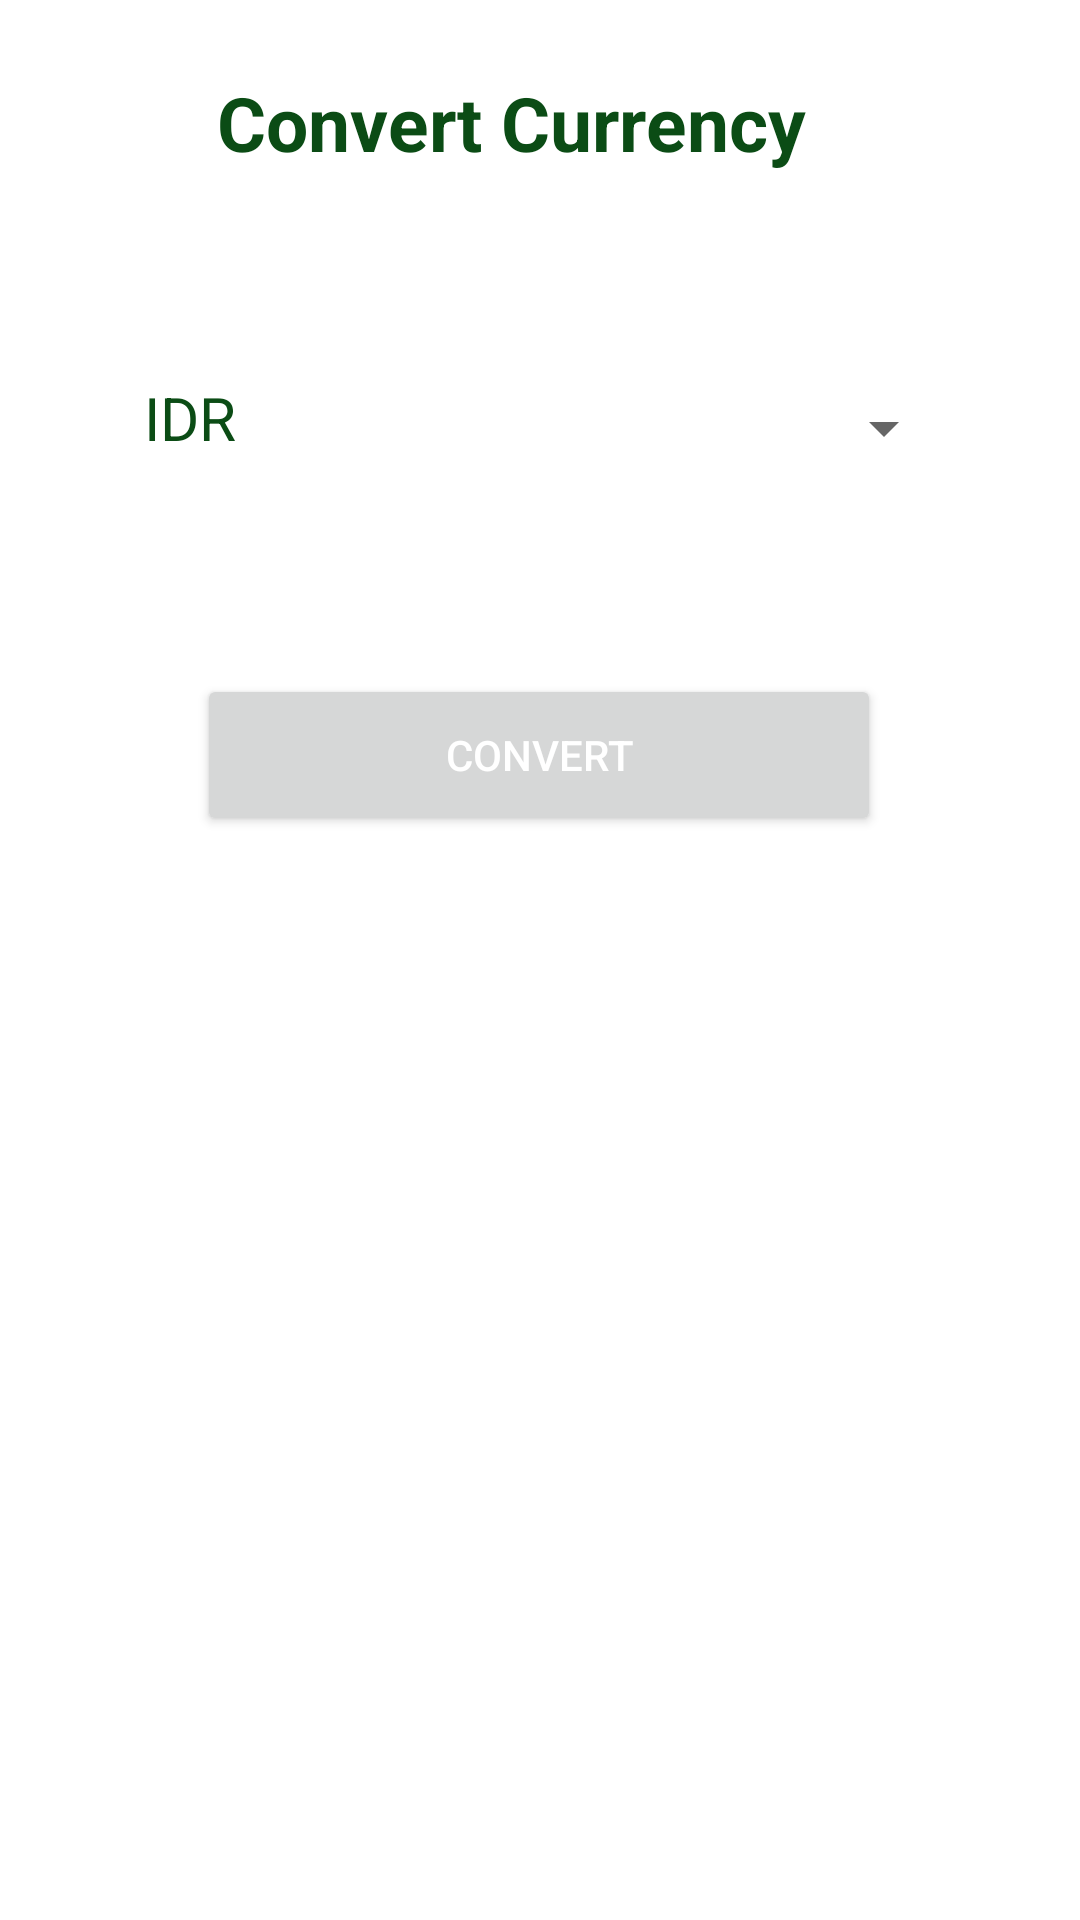

Produce the Android XML layout that renders to this screen, including the resource entries it uses.
<!-- AndroidManifest.xml: application theme Theme.BeeHive -->
<!-- res/layout/dialog_convert_currency.xml -->
<?xml version="1.0" encoding="utf-8"?>
<androidx.constraintlayout.widget.ConstraintLayout xmlns:android="http://schemas.android.com/apk/res/android"
    xmlns:app="http://schemas.android.com/apk/res-auto"
    xmlns:tools="http://schemas.android.com/tools"
    android:layout_width="wrap_content"
    android:layout_height="wrap_content"
    android:paddingBottom="40dp"
    android:paddingStart="40dp"
    android:paddingEnd="40dp"
    android:background="@drawable/background_white_form">

    <TextView
        android:id="@+id/textView20"
        android:layout_width="wrap_content"
        android:layout_height="wrap_content"
        android:layout_marginTop="24dp"
        android:text="Convert Currency"
        android:textColor="@color/primary"
        android:textSize="25dp"
        android:textStyle="bold"
        app:layout_constraintEnd_toEndOf="parent"
        app:layout_constraintHorizontal_bias="0.388"
        app:layout_constraintStart_toStartOf="parent"
        app:layout_constraintTop_toTopOf="parent" />

    <ImageView
        android:id="@+id/imageVieaa11"
        android:layout_width="52dp"
        android:layout_height="47dp"
        android:layout_marginStart="44dp"
        android:layout_marginTop="60dp"
        android:scaleX="-1"
        app:layout_constraintStart_toEndOf="@+id/textView22"
        app:layout_constraintTop_toBottomOf="@+id/textView20"
        app:srcCompat="@drawable/back_dark" />

    <TextView
        android:id="@+id/textView22"
        android:layout_width="wrap_content"
        android:layout_height="wrap_content"
        android:layout_marginStart="8dp"
        android:layout_marginTop="68dp"
        android:text="IDR"
        android:textColor="@color/primary"
        android:textSize="20dp"
        app:layout_constraintStart_toStartOf="parent"
        app:layout_constraintTop_toBottomOf="@+id/textView20" />

    <Spinner
        android:id="@+id/spinnerConvert"
        android:layout_width="100dp"
        android:layout_height="50dp"
        android:layout_marginStart="44dp"
        android:layout_marginTop="60dp"
        android:padding="15dp"
        app:layout_constraintStart_toEndOf="@+id/imageVieaa11"
        app:layout_constraintTop_toBottomOf="@+id/textView20" />

    <Button
        android:id="@+id/btnConvert"
        android:layout_width="228dp"
        android:layout_height="54dp"
        android:layout_marginTop="60dp"
        android:text="Convert"
        android:textColor="@color/white"
        app:layout_constraintEnd_toEndOf="parent"
        app:layout_constraintHorizontal_bias="0.496"
        app:layout_constraintStart_toStartOf="parent"
        app:layout_constraintTop_toBottomOf="@+id/imageVieaa11" />

</androidx.constraintlayout.widget.ConstraintLayout>
<!-- resources referenced by this layout -->
<resources>
  <color name="primary">#0B4C15</color>
  <color name="white">#FFFFFFFF</color>
  <!-- drawable background_white_form (drawable) -->
  <?xml version="1.0" encoding="utf-8"?>
  <shape xmlns:android="http://schemas.android.com/apk/res/android"
      android:shape="rectangle"
      android:padding="10dp">
  
      <solid android:color="@color/white" />
      <corners
          android:bottomRightRadius="20dp"
          android:bottomLeftRadius="20dp"
          android:topLeftRadius="20dp"
          android:topRightRadius="20dp" />
  </shape>
  <style name="Theme.BeeHive" parent="Theme.MaterialComponents.DayNight.DarkActionBar">
          
          <item name="colorPrimary">@color/primary</item>
          <item name="colorPrimaryVariant">@color/purple_700</item>
          <item name="colorOnPrimary">@color/primary</item>
          
          <item name="colorSecondary">@color/secondary</item>
          <item name="colorSecondaryVariant">@color/teal_700</item>
          <item name="colorOnSecondary">@color/secondary</item>
          <item name="android:textColorPrimary">@color/black</item>
          
          <item name="android:statusBarColor" tools:targetApi="l">?attr/colorPrimaryVariant</item>
          
      </style>
  <color name="purple_700">#FF3700B3</color>
  <color name="secondary">#F0BB62</color>
  <color name="teal_700">#FF018786</color>
  <color name="black">#FF000000</color>
</resources>
